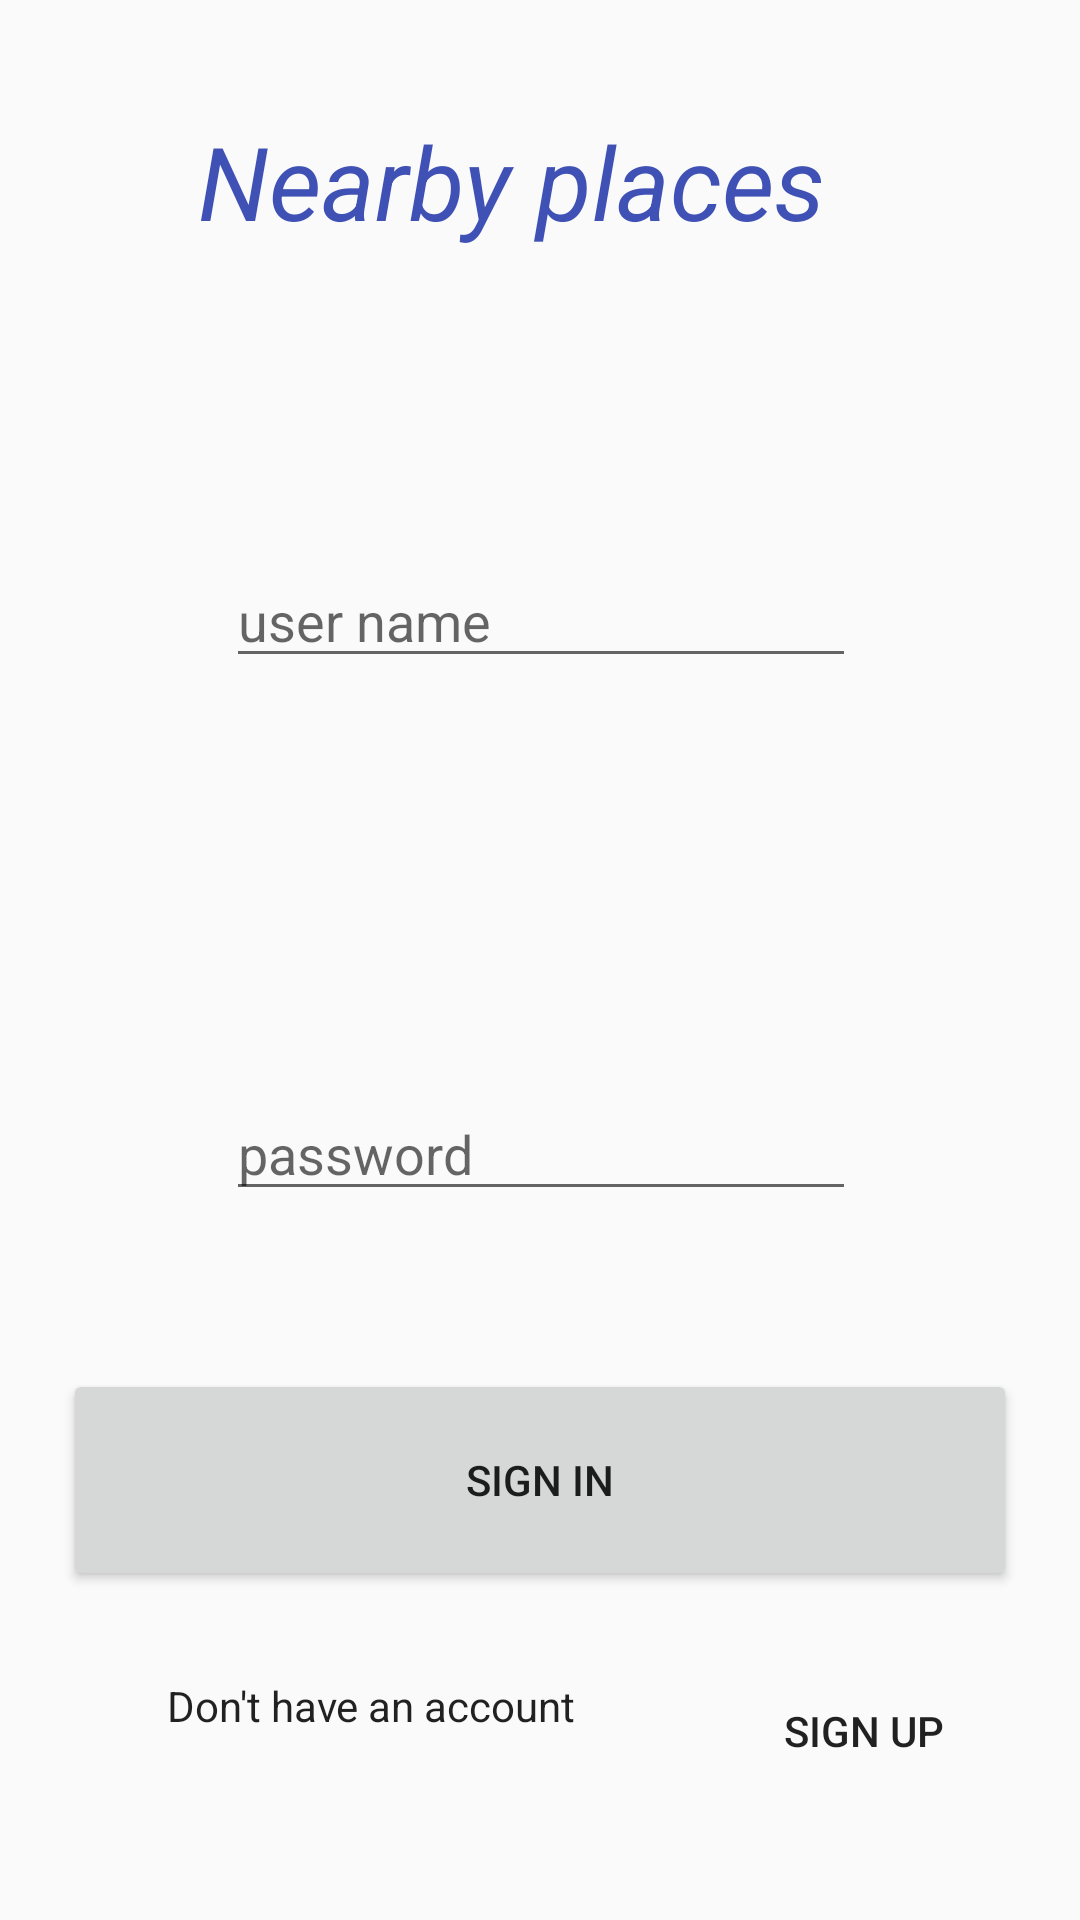

Produce the Android XML layout that renders to this screen, including the resource entries it uses.
<!-- AndroidManifest.xml: application theme AppTheme -->
<!-- res/layout/activity_sign_in.xml -->
<?xml version="1.0" encoding="utf-8"?>
<android.support.constraint.ConstraintLayout xmlns:android="http://schemas.android.com/apk/res/android"
    xmlns:app="http://schemas.android.com/apk/res-auto"
    xmlns:tools="http://schemas.android.com/tools"
    android:layout_width="match_parent"
    android:layout_height="match_parent"
    tools:context="com.example.islamiccenter.nearby_places.Sign_in">

    <EditText
        android:id="@+id/editTextUsername"
        android:layout_width="wrap_content"
        android:layout_height="wrap_content"
        android:layout_marginBottom="8dp"
        android:layout_marginTop="8dp"
        android:ems="10"
        android:hint="user name"
        android:inputType="textPersonName"
        app:layout_constraintBottom_toBottomOf="parent"
        app:layout_constraintHorizontal_bias="0.502"
        app:layout_constraintLeft_toLeftOf="parent"
        app:layout_constraintRight_toRightOf="parent"
        app:layout_constraintTop_toTopOf="parent"
        app:layout_constraintVertical_bias="0.303" />

    <EditText
        android:id="@+id/editText2Password"
        android:layout_width="wrap_content"
        android:layout_height="wrap_content"
        android:layout_marginBottom="233dp"
        android:ems="10"
        android:hint="password"
        android:inputType="textPassword"
        app:layout_constraintBottom_toBottomOf="parent"
        app:layout_constraintHorizontal_bias="0.502"
        app:layout_constraintLeft_toLeftOf="parent"
        app:layout_constraintRight_toRightOf="parent"
        android:layout_marginTop="8dp"
        app:layout_constraintTop_toBottomOf="@+id/editTextUsername"
        app:layout_constraintVertical_bias="0.974" />

    <Button
        android:id="@+id/buttonSignin"
        android:layout_width="318dp"
        android:layout_height="74dp"
        android:layout_marginBottom="105dp"
        android:layout_marginTop="8dp"
        android:onClick="btn_signin"
        android:shadowColor="@color/colorPrimary"
        android:text="sign in"
        app:layout_constraintBottom_toBottomOf="parent"
        app:layout_constraintLeft_toLeftOf="parent"
        app:layout_constraintRight_toRightOf="parent"
        app:layout_constraintTop_toTopOf="parent"
        app:layout_constraintVertical_bias="0.99" />

    <TextView
        android:id="@+id/textView"
        android:layout_width="229dp"
        android:layout_height="65dp"
        android:layout_marginTop="8dp"
        android:text="Nearby places"
        android:textStyle="italic"
        android:textColor="@color/colorPrimary"
        android:textAppearance="@style/TextAppearance.AppCompat.Display1"
        app:layout_constraintLeft_toLeftOf="parent"
        app:layout_constraintRight_toRightOf="parent"
        app:layout_constraintTop_toTopOf="parent"
        app:layout_constraintBottom_toBottomOf="parent"
        android:layout_marginBottom="8dp"
        app:layout_constraintVertical_bias="0.053"
        app:layout_constraintHorizontal_bias="0.503" />

    <TextView
        android:id="@+id/textView2signup"
        android:layout_width="83dp"
        android:layout_height="39dp"
        android:layout_marginBottom="27dp"
        android:layout_marginLeft="8dp"
        android:layout_marginRight="8dp"
        android:layout_marginTop="8dp"
        android:clickable="true"
        android:onClick="btn_signup"
        android:text="sign up"
        android:textAppearance="@style/TextAppearance.AppCompat.Button"
        app:layout_constraintBottom_toBottomOf="parent"
        app:layout_constraintHorizontal_bias="0.971"
        app:layout_constraintLeft_toLeftOf="parent"
        app:layout_constraintRight_toRightOf="parent"
        app:layout_constraintTop_toTopOf="parent"
        app:layout_constraintVertical_bias="0.988" />

    <TextView
        android:id="@+id/textView3"
        android:layout_width="189dp"
        android:layout_height="27dp"
        android:text="Don't have an account"
        android:textAppearance="@style/TextAppearance.AppCompat.Body1"
        app:layout_constraintTop_toTopOf="parent"
        android:layout_marginTop="8dp"
        app:layout_constraintBottom_toBottomOf="parent"
        android:layout_marginBottom="8dp"
        app:layout_constraintVertical_bias="0.923"
        android:layout_marginLeft="8dp"
        app:layout_constraintLeft_toLeftOf="parent"
        android:layout_marginRight="8dp"
        app:layout_constraintRight_toRightOf="parent"
        app:layout_constraintHorizontal_bias="0.307" />

</android.support.constraint.ConstraintLayout>
<!-- resources referenced by this layout -->
<resources>
  <color name="colorPrimary">#3F51B5</color>
  <style name="AppTheme" parent="Theme.AppCompat.Light.DarkActionBar">
          
          <item name="colorPrimary">#41acf4</item>
          <item name="colorPrimaryDark">#415ef4</item>
          <item name="colorAccent">@color/colorAccent</item>
      </style>
  <color name="colorAccent">#FFF</color>
</resources>
